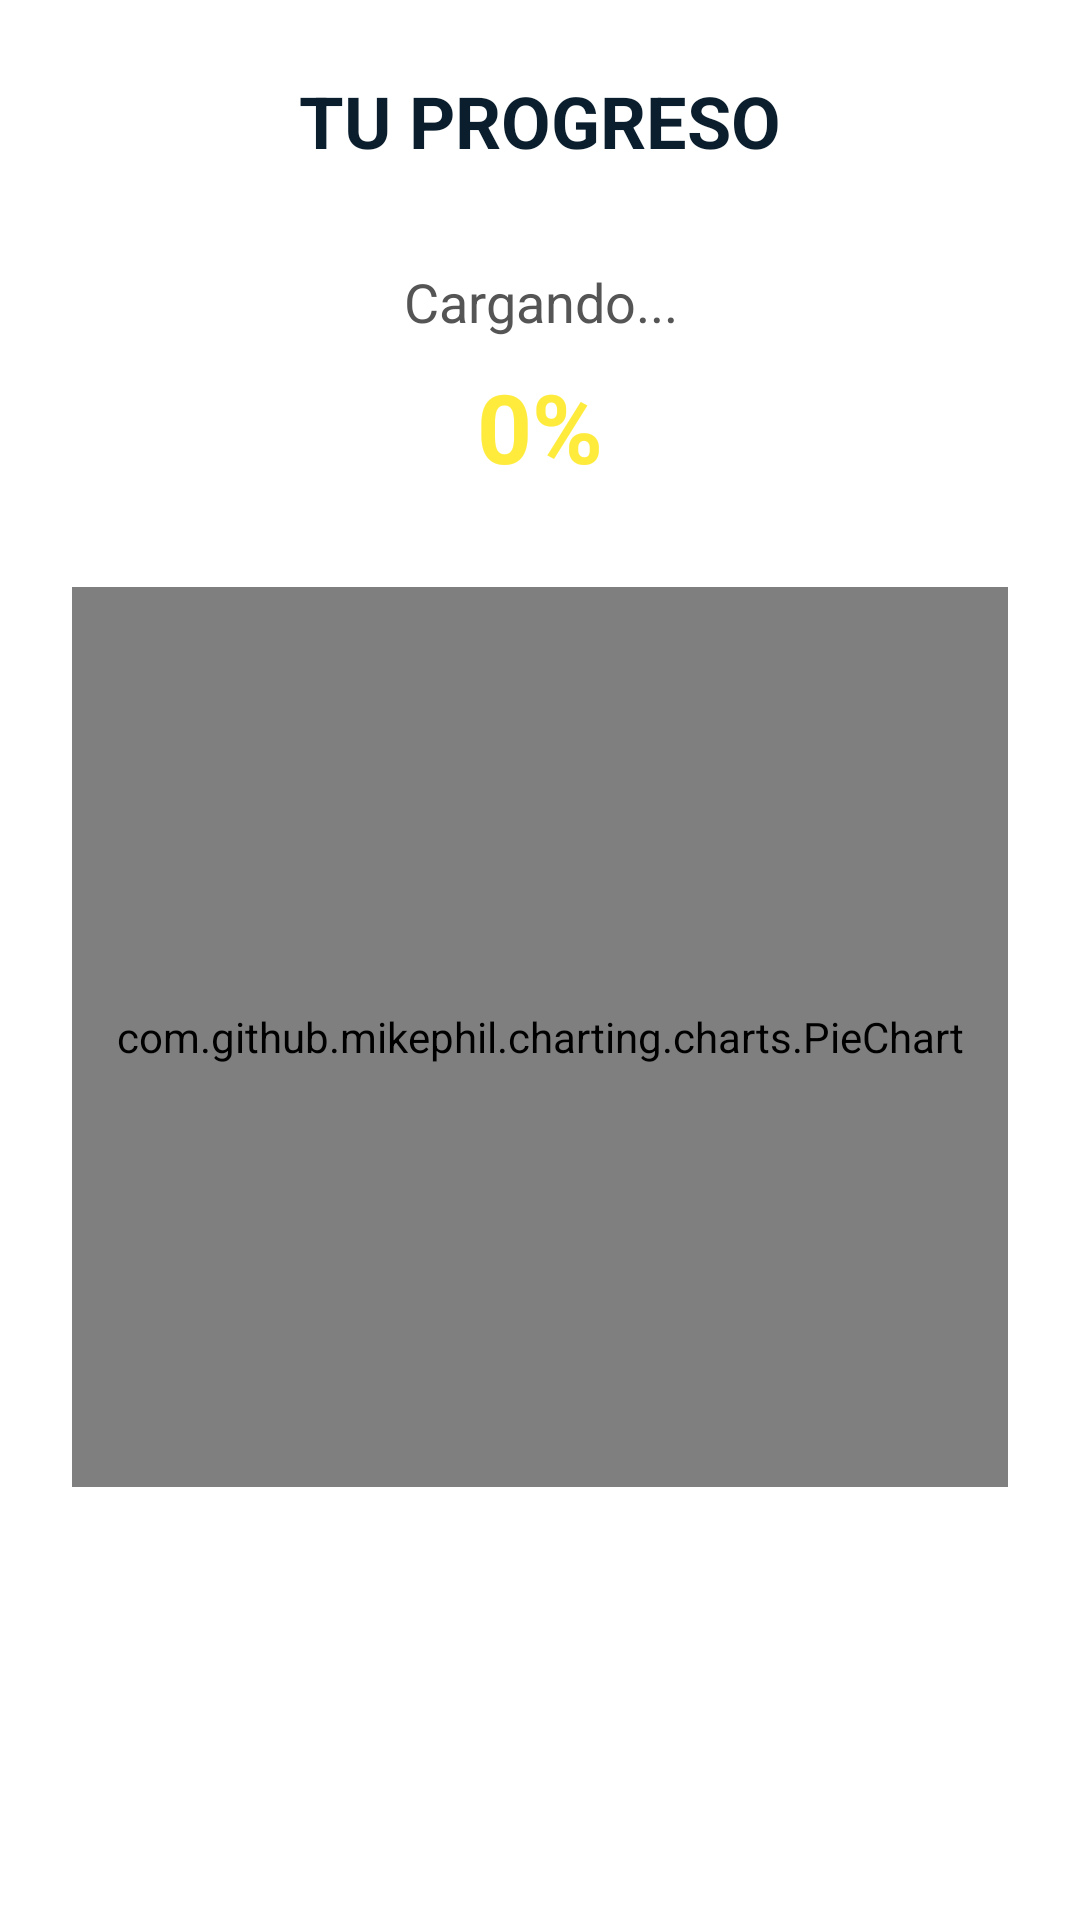

Reconstruct the res/layout file that produces this screen, plus the resources it refers to.
<!-- AndroidManifest.xml: application theme Theme.RickyMortyApp -->
<!-- res/layout/fragment_stats.xml -->
<?xml version="1.0" encoding="utf-8"?>
<LinearLayout xmlns:android="http://schemas.android.com/apk/res/android"
    android:layout_width="match_parent"
    android:layout_height="match_parent"
    android:orientation="vertical"
    android:background="@color/app_background"
    android:padding="24dp"
    android:gravity="center_horizontal">

    <TextView
        android:layout_width="wrap_content"
        android:layout_height="wrap_content"
        android:text="@string/stats_title"
        android:textColor="@color/primary_text"
        android:textSize="24sp"
        android:textStyle="bold"
        android:layout_marginBottom="32dp"/>

    <TextView
        android:id="@+id/tvStatsSummary"
        android:layout_width="wrap_content"
        android:layout_height="wrap_content"
        android:text="@string/loading"
        android:textColor="@color/secondary_text"
        android:textSize="18sp"
        android:textAlignment="center"
        android:layout_marginBottom="8dp"/>

    <TextView
        android:id="@+id/tvPercentage"
        android:layout_width="wrap_content"
        android:layout_height="wrap_content"
        android:text="0%"
        android:textColor="@color/rick_yellow"
        android:textSize="32sp"
        android:textStyle="bold"
        android:layout_marginBottom="32dp"/>

    <com.github.mikephil.charting.charts.PieChart
        android:id="@+id/pieChart"
        android:layout_width="match_parent"
        android:layout_height="300dp" />

</LinearLayout>
<!-- resources referenced by this layout -->
<resources>
  <color name="app_background">#FFFFFF</color>
  <color name="primary_text">#0B1E2D</color>
  <color name="rick_yellow">#FFEB3B</color>
  <color name="secondary_text">#555555</color>
  <string name="loading">Cargando...</string>
  <string name="stats_title">TU PROGRESO</string>
  <style name="Theme.RickyMortyApp" parent="Theme.MaterialComponents.DayNight.NoActionBar">
          <item name="colorPrimary">@color/rick_blue</item>
          <item name="colorPrimaryVariant">@color/black</item>
          <item name="colorOnPrimary">@color/rick_green</item>
  
          <item name="android:statusBarColor">?attr/colorPrimaryVariant</item>
      </style>
  <color name="rick_blue">#0B1E2D</color>
  <color name="black">#000000</color>
  <color name="rick_green">#00FF9C</color>
</resources>
